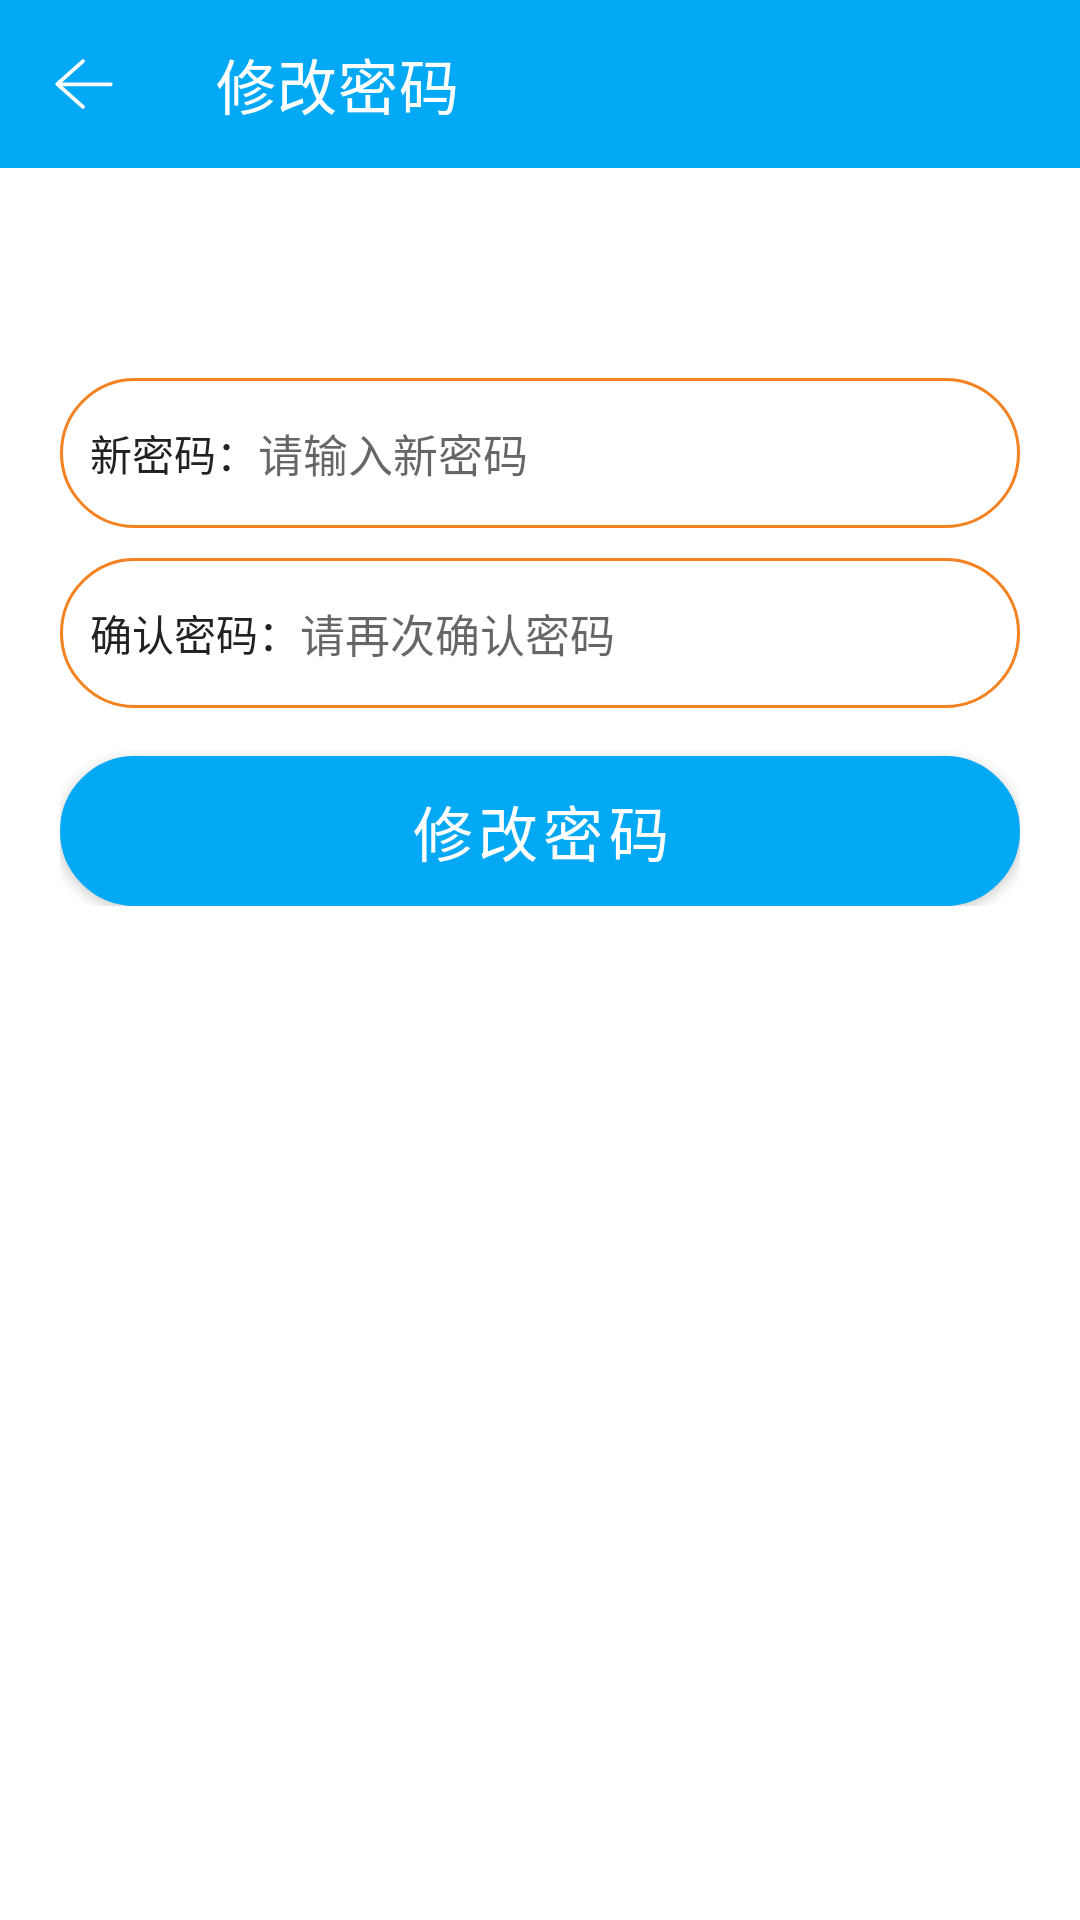

Layout XML and referenced resources for this Android screen:
<!-- AndroidManifest.xml: application theme AppTheme -->
<!-- res/layout/activity_update_pwd.xml -->
<?xml version="1.0" encoding="utf-8"?>
<androidx.appcompat.widget.LinearLayoutCompat xmlns:android="http://schemas.android.com/apk/res/android"
    xmlns:app="http://schemas.android.com/apk/res-auto"
    xmlns:tools="http://schemas.android.com/tools"
    android:layout_width="match_parent"
    android:layout_height="match_parent"
    android:orientation="vertical"
    tools:context=".UpdatePwdActivity">

    <androidx.appcompat.widget.Toolbar
        android:id="@+id/toolbar"
        android:layout_width="match_parent"
        android:layout_height="wrap_content"
        android:layout_marginBottom="50dp"
        android:background="@color/purple_700"
        app:navigationIcon="@mipmap/back"
        app:title="修改密码"
        app:titleTextColor="@color/white" />


    <androidx.appcompat.widget.LinearLayoutCompat
        android:layout_width="match_parent"
        android:layout_height="wrap_content"
        android:layout_marginLeft="20dp"
        android:layout_marginTop="20dp"
        android:layout_marginRight="20dp"
        android:orientation="vertical">


        <androidx.appcompat.widget.LinearLayoutCompat
            android:layout_width="match_parent"
            android:layout_height="50dp"
            android:background="@drawable/et_bg"
            android:paddingLeft="10dp"
            android:paddingRight="10dp">

            <TextView
                android:layout_width="wrap_content"
                android:layout_height="match_parent"
                android:gravity="center"
                android:text="新密码："
                android:textColor="@color/text_color_2" />

            <EditText
                android:id="@+id/password"
                android:layout_width="match_parent"
                android:layout_height="match_parent"
                android:background="@null"
                android:hint="请输入新密码"
                android:inputType="textPassword"
                android:textColor="@color/text_color_2"
                android:textSize="15sp" />
        </androidx.appcompat.widget.LinearLayoutCompat>


        <androidx.appcompat.widget.LinearLayoutCompat
            android:layout_width="match_parent"
            android:layout_height="50dp"
            android:layout_marginTop="10dp"
            android:background="@drawable/et_bg"
            android:paddingLeft="10dp"
            android:paddingRight="10dp">

            <TextView
                android:layout_width="wrap_content"
                android:layout_height="match_parent"
                android:gravity="center"
                android:text="确认密码："
                android:textColor="@color/text_color_2" />

            <EditText
                android:id="@+id/new_password"
                android:layout_width="match_parent"
                android:layout_height="match_parent"
                android:background="@null"
                android:hint="请再次确认密码"
                android:inputType="textPassword"
                android:textColor="@color/text_color_2"
                android:textSize="15sp" />
        </androidx.appcompat.widget.LinearLayoutCompat>


        <Button
            android:id="@+id/pwd"
            android:layout_width="match_parent"
            android:layout_height="50dp"
            android:layout_marginTop="16dp"
            android:background="@drawable/btn_bg"
            android:textSize="20sp"
            android:text="修改密码" />

    </androidx.appcompat.widget.LinearLayoutCompat>


</androidx.appcompat.widget.LinearLayoutCompat>
<!-- resources referenced by this layout -->
<resources>
  <color name="purple_700">#03A9F4</color>
  <color name="text_color_2">#222222</color>
  <color name="white">#FFFFFFFF</color>
  <!-- drawable btn_bg (drawable) -->
  <?xml version="1.0" encoding="utf-8"?>
  <shape xmlns:android="http://schemas.android.com/apk/res/android">
  
  
  
      <solid android:color="@color/teal_200"/>
      <corners android:radius="25dp"/>
  
      <stroke android:width="1dp" android:color="@color/teal_200"/>
  </shape>
  <!-- drawable et_bg (drawable) -->
  <?xml version="1.0" encoding="utf-8"?>
  <shape xmlns:android="http://schemas.android.com/apk/res/android">
  
  
  
      <solid android:color="@color/white"/>
      <corners android:radius="25dp"/>
  
      <stroke android:width="1dp" android:color="@color/orgen"/>
  </shape>
  <!-- mipmap back: png bitmap (mipmap-xxhdpi, 704 bytes) -->
  <color name="teal_200">#03A9F4</color>
  <color name="orgen">#F58220</color>
</resources>
